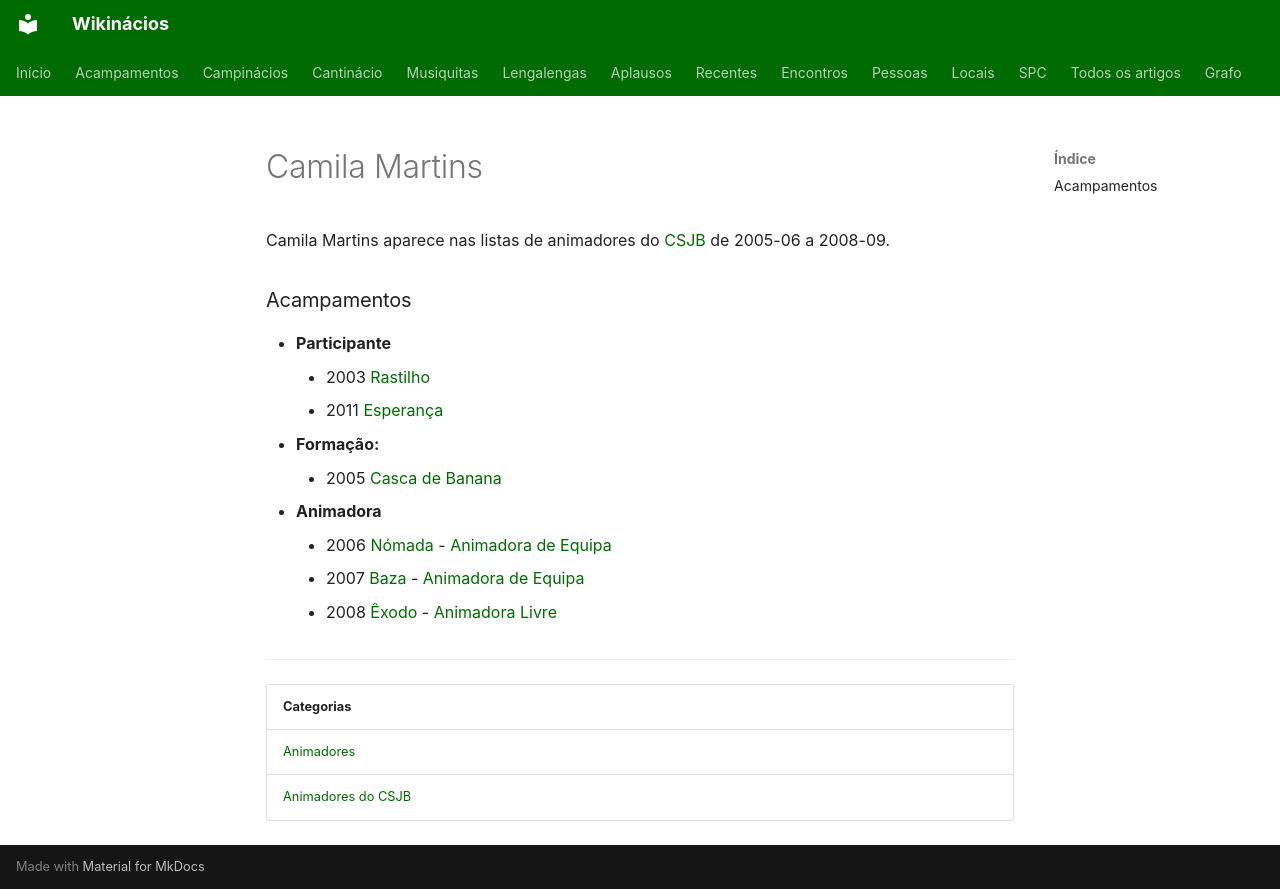

repository: neteinstein/Campinacios · page: Pessoas/C/Camila Martins.html · generator: mkdocs

# Camila Martins

Camila Martins aparece nas listas de animadores do [CSJB](../../Movimento/CSJB.md) de 2005-06 a 2008-09.

### Acampamentos

- **Participante**
    - 2003 [Rastilho](../../Acampamentos/2003/Rastilho.md)
    - 2011 [Esperança](../../Acampamentos/2011/Esperan%C3%A7a.md)
- **Formação:**
    - 2005 [Casca de Banana](../../Acampamentos/2005/Casca%20de%20Banana.md)
- **Animadora**
    - 2006 [Nómada](../../Acampamentos/2006/N%C3%B3mada.md) - [Animadora de Equipa](../../Cargos/Animador%20de%20Equipa.md)
    - 2007 [Baza](../../Acampamentos/2007/Baza.md) - [Animadora de Equipa](../../Cargos/Animador%20de%20Equipa.md)
    - 2008 [Êxodo](../../Acampamentos/2008/%C3%8Axodo.md) - [Animadora Livre](../../Cargos/Animador%20Livre.md)

---

| Categorias |
| --- |
| [Animadores](../../Categorias/Animadores.md) |
| [Animadores do CSJB](../../Categorias/Animadores%20do%20CSJB.md) |
